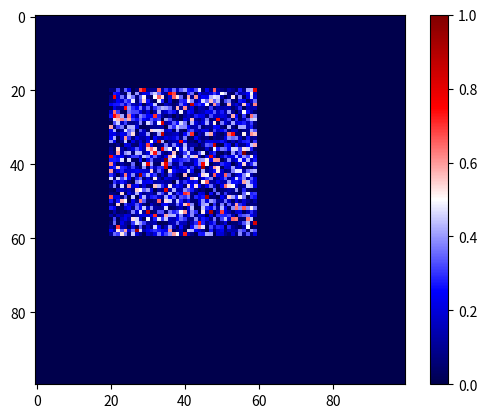

This figure's Python source:
import matplotlib.pyplot as plt
import matplotlib.cm as cm
from matplotlib.colors import LogNorm
import numpy as np


data = np.zeros((100, 100))
adder = np.abs(np.random.randn(40, 40))
center = adder / np.max(adder)
data[20:60, 20:60] = center

plt.imshow(data, cmap=cm.seismic)
plt.colorbar()
plt.show()